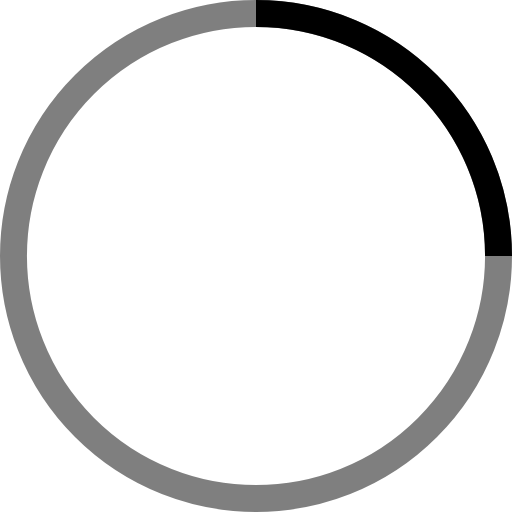
t = 0.00 s
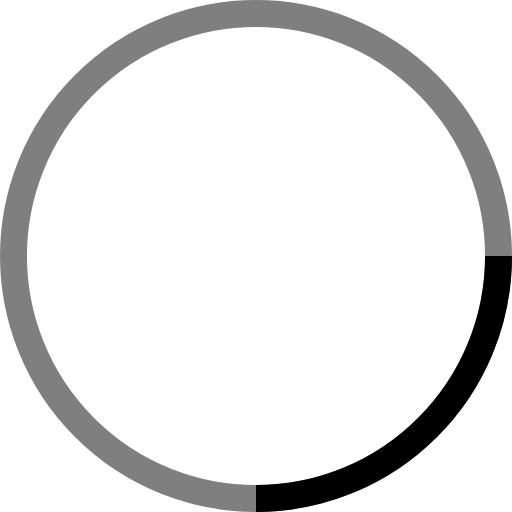
t = 0.25 s
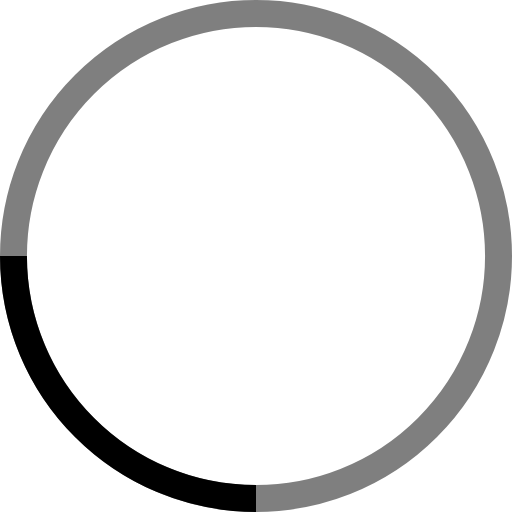
t = 0.50 s
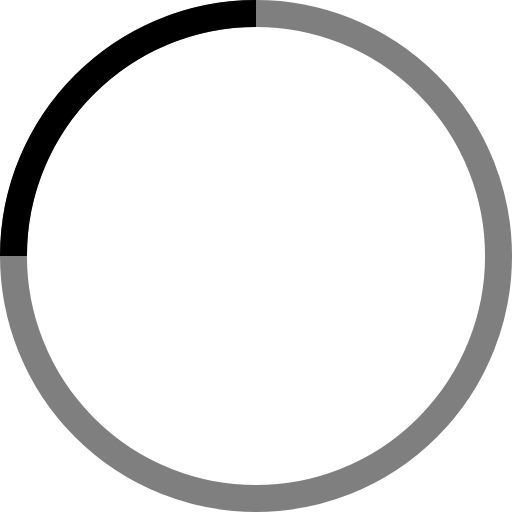
t = 0.75 s

The animated SVG that drew these frames (rendered in a browser with its animation timeline set to each time). Animation: 1 SMIL element (animateTransform=1); one cycle of 1.00 s, repeats indefinitely.

<svg xmlns="http://www.w3.org/2000/svg" width="24" height="24" stroke="currentColor" color="#000" viewBox="0 0 38 38"><g fill="none" fill-rule="evenodd" stroke-width="2" transform="translate(1 1)"><circle cx="18" cy="18" r="18" stroke-opacity=".5"/><path d="M36 18c0-9.94-8.06-18-18-18"><animateTransform attributeName="transform" dur="1s" from="0 18 18" repeatCount="indefinite" to="360 18 18" type="rotate"/></path></g></svg>
